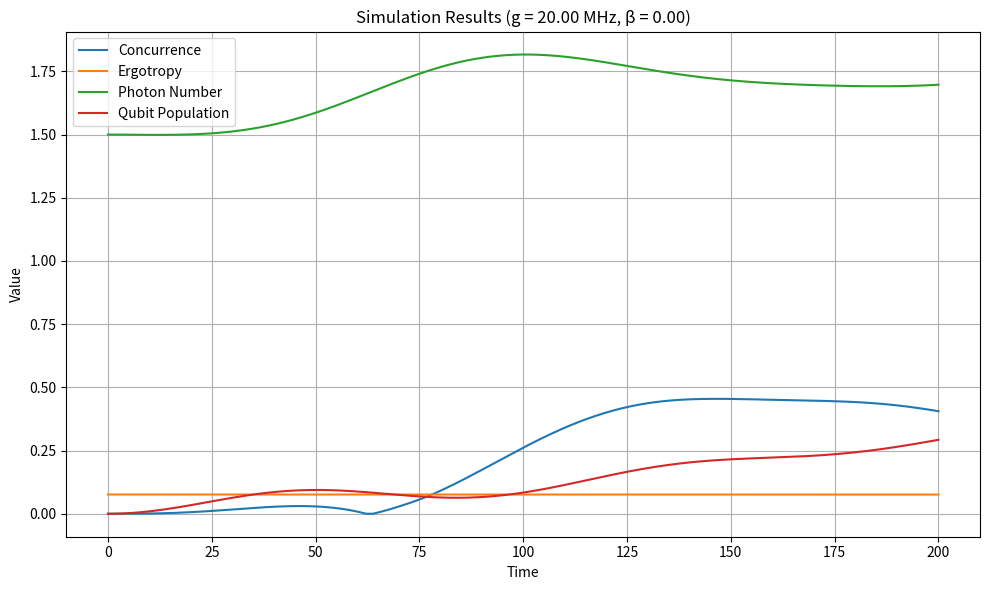
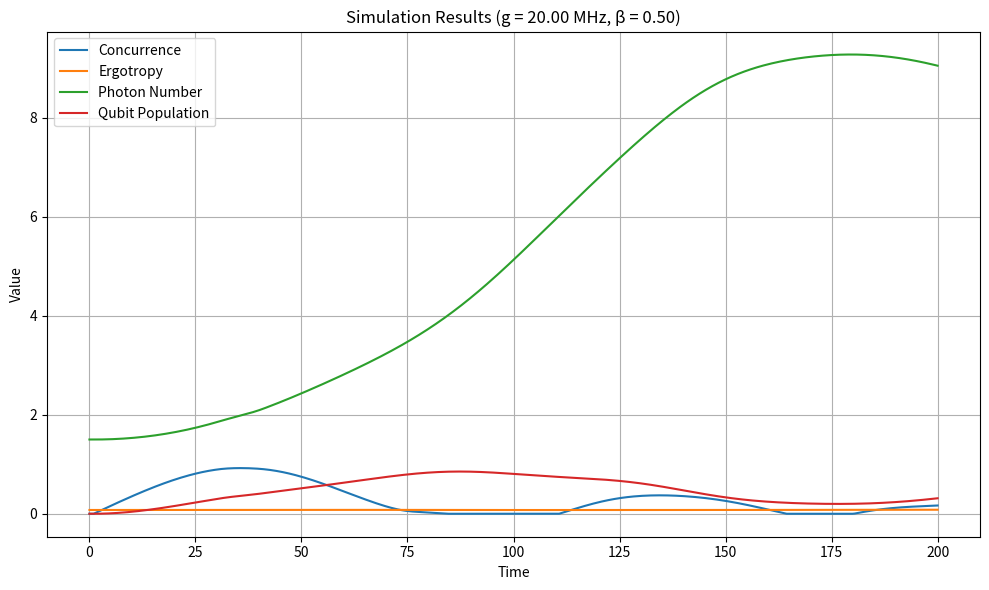
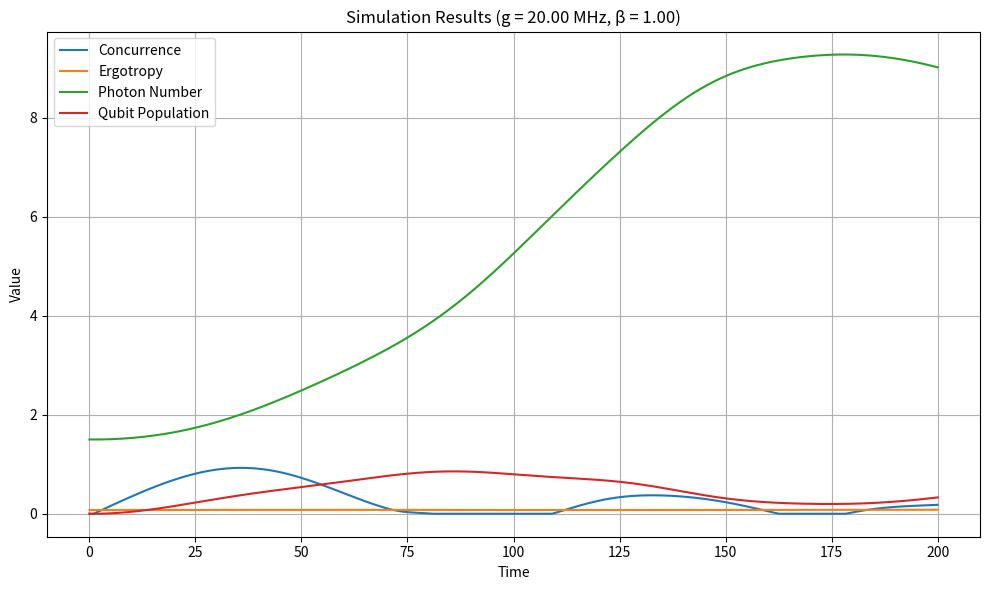

Generate these figures, in order, with matplotlib:

import numpy as np
import matplotlib.pyplot as plt
from scipy.integrate import solve_ivp

##############################################################################
# Configuration Parameters
##############################################################################
feedback_mode = 'SER'  # Choose: 'SER' or 'TQG'
lambda_coeff = 0.02    # Only relevant for TQG mode

hbar = 1.0
GHz_to_MHz = 1000
total_time = 200.0
time_points = np.linspace(0, total_time, 400)
n_max = 15

omega_qubit_real = 5.0
omega_cavity_real = 5.0
drive_strength_real = 10 / GHz_to_MHz
gamma_spont_real = 1 / GHz_to_MHz
kappa_real = 0.1 / GHz_to_MHz
feedback_strengths = [0.0, 0.5, 1.0]
coupling_strengths = [20 / GHz_to_MHz]
tau_f = 1.0

sigma_x = np.array([[0, 1], [1, 0]], dtype=complex)
sigma_y = np.array([[0, -1j], [1j, 0]], dtype=complex)
sigma_z = np.array([[1, 0], [0, -1]], dtype=complex)
sigma_minus = np.array([[0, 1], [0, 0]], dtype=complex)
sigma_plus = sigma_minus.T
a = np.diag(np.sqrt(np.arange(1, n_max)), 1)
a_dagger = a.T
dim_system = 4 * n_max

##############################################################################
# Helper Functions
##############################################################################
def enforce_positivity(rho):
    eigvals, eigvecs = np.linalg.eigh(rho)
    eigvals = np.clip(eigvals, 1e-10, None)
    rho_fixed = eigvecs @ np.diag(eigvals) @ eigvecs.conj().T
    return rho_fixed / np.trace(rho_fixed)

def adaptive_feedback(beta_max, entanglement):
    return min(beta_max * (1 - entanglement) * np.exp(-entanglement), 0.02)

def partial_trace_cavity(rho_full, n_qubits=4, n_cavity=n_max):
    rho_4d = rho_full.reshape(n_qubits, n_cavity, n_qubits, n_cavity)
    return np.trace(rho_4d, axis1=1, axis2=3)

def compute_concurrence(rho_2q):
    sigma_y = np.array([[0, -1j], [1j, 0]], dtype=complex)
    sigma_yy = np.kron(sigma_y, sigma_y)
    rho_star = np.conjugate(rho_2q)
    rho_tilde = sigma_yy @ rho_star @ sigma_yy
    product = rho_2q @ rho_tilde
    eigenvals = np.sort(np.real(np.linalg.eigvals(product)))[::-1]
    sqrt_vals = np.sqrt(np.clip(eigenvals, 0, None))
    return max(0.0, sqrt_vals[0] - sqrt_vals[1] - sqrt_vals[2] - sqrt_vals[3])

def compute_ergotropy(rho, H):
    energy = np.trace(rho @ H).real
    eigvals_rho, eigvecs_rho = np.linalg.eigh(rho)
    sorted_indices = np.argsort(eigvals_rho)[::-1]
    eigvals_rho = eigvals_rho[sorted_indices]
    eigvecs_rho = eigvecs_rho[:, sorted_indices]
    eigvals_H, eigvecs_H = np.linalg.eigh(H)
    sorted_indices_H = np.argsort(eigvals_H)
    eigvecs_H = eigvecs_H[:, sorted_indices_H]
    rho_passive = sum(eigvals_rho[i] * np.outer(eigvecs_H[:, i], eigvecs_H[:, i].conj()) for i in range(len(eigvals_rho)))
    return energy - np.trace(rho_passive @ H).real

def compute_expectation(rho, operator):
    return np.real(np.trace(rho @ operator))

##############################################################################
# Simulation Routine
##############################################################################
def run_simulation(g, beta_max):
    H_drive = drive_strength_real * np.kron(np.kron(sigma_x, np.eye(2)), np.eye(n_max))
    H_int = g * (np.kron(np.kron(sigma_plus, sigma_minus), a) + np.kron(np.kron(sigma_minus, sigma_plus), a_dagger))
    H_base = H_drive + H_int

    L_qubit = np.sqrt(gamma_spont_real) * np.kron(np.kron(sigma_minus, np.eye(2)), np.eye(n_max))
    L_cavity = np.sqrt(kappa_real) * np.kron(np.eye(4), a)
    L_list = [L_qubit, L_cavity]

    psi_bell = (np.kron([1, 0], [0, 1]) + np.kron([0, 1], [1, 0])) / np.sqrt(2)
    rho_bell = np.outer(psi_bell, psi_bell.conj())
    rho_init = np.zeros((dim_system, dim_system), dtype=complex)
    rho_init[:4, :4] = rho_bell
    rho_init_flat = np.concatenate([rho_init.real.flatten(), rho_init.imag.flatten()])

    def rhs(t, rho_flat):
        half = len(rho_flat) // 2
        rho = rho_flat[:half].reshape(dim_system, dim_system) + 1j * rho_flat[half:].reshape(dim_system, dim_system)
        drho = -1j / hbar * (H_base @ rho - rho @ H_base)
        for L in L_list:
            drho += L @ rho @ L.conj().T - 0.5 * (L.conj().T @ L @ rho + rho @ L.conj().T @ L)
        if t >= tau_f:
            rho_2q = partial_trace_cavity(rho)
            if feedback_mode == 'SER':
                beta = adaptive_feedback(beta_max, compute_concurrence(rho_2q))
                H_fb = beta * (np.kron(np.kron(sigma_x, sigma_x), np.eye(n_max)) + np.kron(np.eye(4), (a + a_dagger)))
                drho += -1j * (H_fb @ rho - rho @ H_fb)
            elif feedback_mode == 'TQG':
                purity = np.trace(rho @ rho).real
                A_mu = lambda_coeff * (1 - purity)
                H_gf = A_mu * (np.kron(np.kron(sigma_z, sigma_z), np.eye(n_max)) + np.kron(np.eye(4), (a - a_dagger)))
                drho += -1j * (H_gf @ rho - rho @ H_gf)
        return np.concatenate([drho.real.flatten(), drho.imag.flatten()])

    sol = solve_ivp(rhs, [0, total_time], rho_init_flat, t_eval=time_points, atol=1e-8, rtol=1e-6)

    ergotropy, concurrence, photon_num, qubit_pop, purity_list = [], [], [], [], []
    a_dagger_a = np.kron(np.eye(4), a_dagger @ a)
    qubit_op = np.kron(np.kron(sigma_plus @ sigma_minus, np.eye(2)), np.eye(n_max))

    for i in range(len(sol.t)):
        rho_t = sol.y[:dim_system**2, i] + 1j * sol.y[dim_system**2:, i]
        rho_t = enforce_positivity(rho_t.reshape(dim_system, dim_system))
        rho_2q = partial_trace_cavity(rho_t)
        ergotropy.append(compute_ergotropy(rho_t, H_base))
        concurrence.append(compute_concurrence(rho_2q))
        photon_num.append(compute_expectation(rho_t, a_dagger_a))
        qubit_pop.append(compute_expectation(rho_t, qubit_op))
        purity_list.append(np.trace(rho_2q @ rho_2q).real)

    coherence_contrast = max(purity_list) - min(purity_list)
    print(f"🧪 Coherence Contrast (Mode = {feedback_mode}): {coherence_contrast:.6f}")
    return sol.t, ergotropy, concurrence, photon_num, qubit_pop

##############################################################################
# Execution
##############################################################################
for g in coupling_strengths:
    for beta_max in feedback_strengths:
        t, W, C, n_cav, Pq = run_simulation(g, beta_max)

        plt.figure(figsize=(10, 6))
        plt.plot(t, C, label='Concurrence')
        plt.plot(t, W, label='Ergotropy')
        plt.plot(t, n_cav, label='Photon Number')
        plt.plot(t, Pq, label='Qubit Population')
        plt.title(f'Simulation Results (g = {g*GHz_to_MHz:.2f} MHz, β = {beta_max:.2f})')
        plt.xlabel('Time')
        plt.ylabel('Value')
        plt.legend()
        plt.grid(True)
        plt.tight_layout()
        plt.show()
